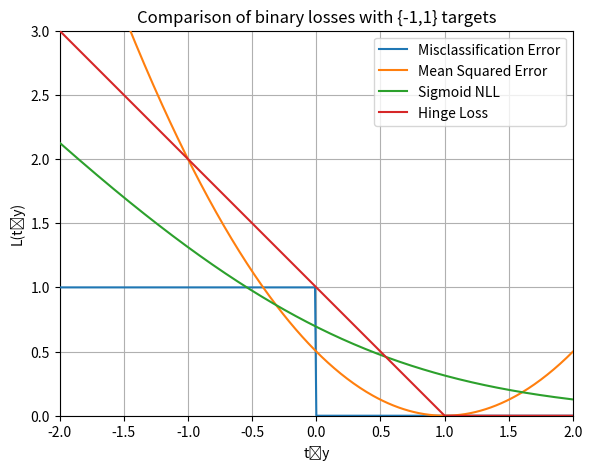

This figure's Python source:
#!/usr/bin/env python3
import matplotlib.pyplot as plt
import numpy as np
import scipy.stats

xs = np.linspace(-2, 2, 401)

plt.figure(figsize=(7,5))
plt.plot(xs, xs < 0, label="Misclassification Error", zorder=11)
plt.plot(xs, 0.5 * (xs - 1) ** 2, label="Mean Squared Error", zorder=12)
plt.plot(xs, np.log (1 + np.exp(-xs)), label="Sigmoid NLL", zorder=13)
plt.plot(xs, np.maximum(0, 1 - xs), label="Hinge Loss", zorder=14)
plt.xlabel("t⋅y")
plt.xlim(-2, 2)
plt.ylabel("L(t⋅y)")
plt.ylim(0, 3)
plt.gca().set_aspect(1)
plt.grid(True)
plt.title("Comparison of binary losses with {-1,1} targets")
plt.legend(loc="upper right")
plt.savefig("binary_losses.pdf")
